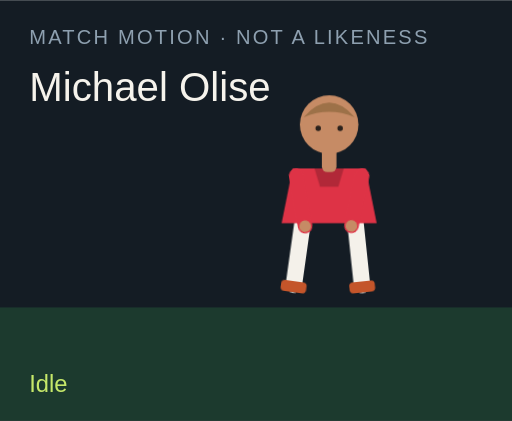
t = 0.00 s
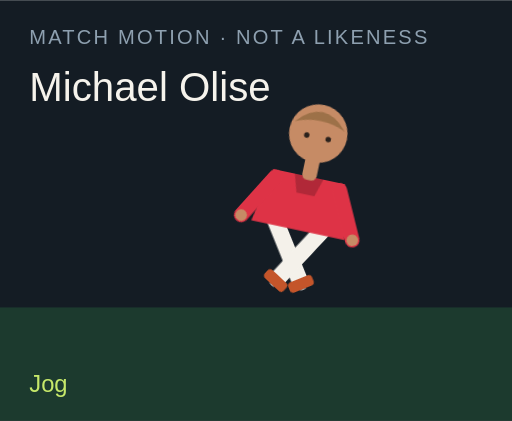
t = 1.50 s
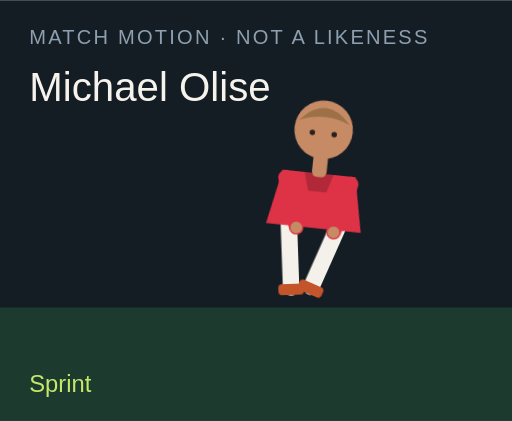
t = 3.00 s
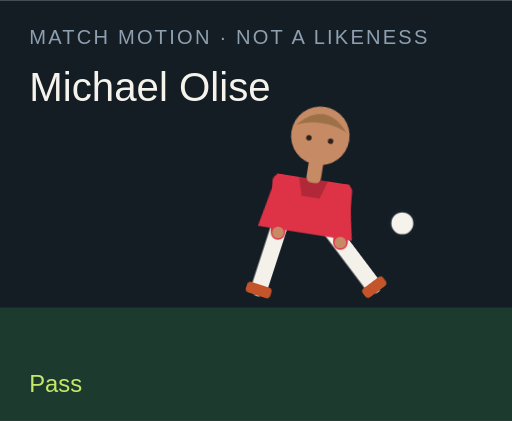
t = 4.50 s
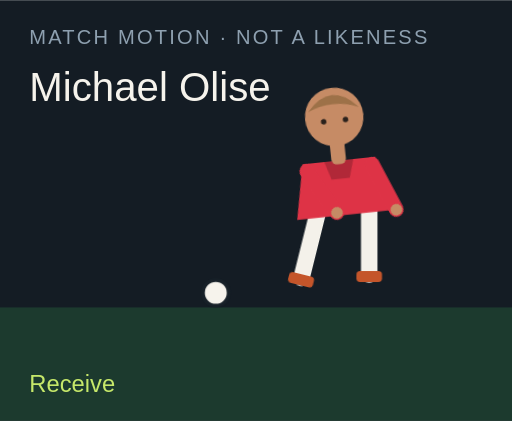
t = 6.00 s
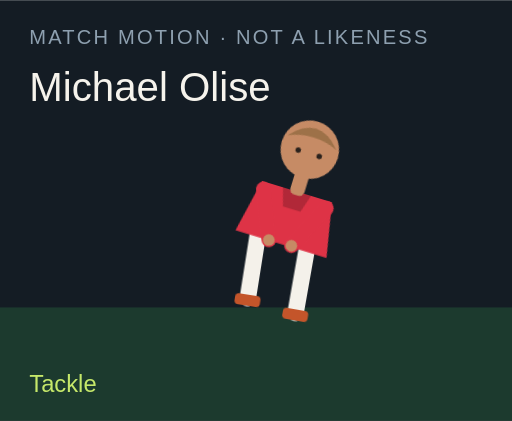
t = 7.50 s

The animated SVG that drew these frames (rendered in a browser with its animation timeline set to each time). Animation: 18 CSS @keyframes rules; one cycle of 9.00 s, repeats indefinitely.

<?xml version="1.0" encoding="UTF-8"?>
<svg xmlns="http://www.w3.org/2000/svg" viewBox="0 0 280 230" role="img">
  <style>@media (prefers-reduced-motion: reduce){animate,animateTransform{display:none}}</style>
  <rect width="280" height="230" fill="#141c24"/>
  <rect y="168" width="280" height="62" fill="#1c3a2e"/>
  <text x="16" y="24" fill="#8ea0b0" font-family="Arial,sans-serif" font-size="11" letter-spacing="1.2">MATCH MOTION · NOT A LIKENESS</text>
  <text x="16" y="55" fill="#f6f3ec" font-family="Impact,sans-serif" font-size="22">Michael Olise</text>
  <circle r="7" fill="#f6f3ec" stroke="#172028" stroke-width="2" id="motion-57562" cx="150" cy="160" opacity="0">
    
    
    
  </circle>
  <g transform="translate(132 40)">
    <g id="motion-57584" transform="rotate(0 48 90)">
      
      <g id="motion-57586" transform="translate(0 0)">
        
        <g transform="translate(34 78)"><g id="motion-57588" transform="rotate(8)"><path d="M0 0 V38" stroke="#f4f1ea" stroke-width="9" stroke-linecap="round"/><rect x="-7" y="36" width="14" height="6" rx="2" fill="#c4552a"/></g></g>
        <g transform="translate(62 78)"><g id="motion-57590" transform="rotate(-6)"><path d="M0 0 V38" stroke="#f4f1ea" stroke-width="9" stroke-linecap="round"/><rect x="-7" y="36" width="14" height="6" rx="2" fill="#c4552a"/></g></g>
        <path d="M28 52 h40 l6 30 H22 Z" fill="#de3346"/>
        <path d="M40 52 h16 l-3 10 H43 Z" fill="#000" opacity=".2"/>
        <g transform="translate(30 56)"><g id="motion-57592" transform="rotate(-10)"><path d="M0 0 V28" stroke="#de3346" stroke-width="8" stroke-linecap="round"/><circle cx="0" cy="28" r="3.2" fill="#c68b65"/></g></g>
        <g transform="translate(66 56)"><g id="motion-57594" transform="rotate(12)"><path d="M0 0 V28" stroke="#de3346" stroke-width="8" stroke-linecap="round"/><circle cx="0" cy="28" r="3.2" fill="#c68b65"/></g></g>
        <rect x="44" y="40" width="8" height="14" rx="3" fill="#c68b65"/>
        <circle cx="48" cy="28" r="16" fill="#c68b65"/>
        <path d="M34 24 Q48 8 62 24 Q48 18 34 24" fill="#9d7148"/>
        <circle cx="42" cy="30" r="1.5" fill="#2a211c"/><circle cx="54" cy="30" r="1.5" fill="#2a211c"/>
      </g>
    </g>
  </g>
  <text x="16" y="214" fill="#c6e86a" font-family="Arial,sans-serif" font-size="13" opacity="1" id="motion-57566">Idle</text><text x="16" y="214" fill="#c6e86a" font-family="Arial,sans-serif" font-size="13" opacity="0" id="motion-57568">Jog</text><text x="16" y="214" fill="#c6e86a" font-family="Arial,sans-serif" font-size="13" opacity="0" id="motion-57570">Sprint</text><text x="16" y="214" fill="#c6e86a" font-family="Arial,sans-serif" font-size="13" opacity="0" id="motion-57572">Dribble</text><text x="16" y="214" fill="#c6e86a" font-family="Arial,sans-serif" font-size="13" opacity="0" id="motion-57574">Pass</text><text x="16" y="214" fill="#c6e86a" font-family="Arial,sans-serif" font-size="13" opacity="0" id="motion-57576">Shoot</text><text x="16" y="214" fill="#c6e86a" font-family="Arial,sans-serif" font-size="13" opacity="0" id="motion-57578">Receive</text><text x="16" y="214" fill="#c6e86a" font-family="Arial,sans-serif" font-size="13" opacity="0" id="motion-57580">Tackle</text><text x="16" y="214" fill="#c6e86a" font-family="Arial,sans-serif" font-size="13" opacity="0" id="motion-57582">Arms wide</text>
<style>@keyframes track-57563{0%{cx:150px}11.1%{cx:156px}22.2%{cx:164px}33.300000000000004%{cx:142px}44.4%{cx:190px}55.60000000000001%{cx:250px}66.7%{cx:118px}77.8%{cx:150px}88.9%{cx:150px}100%{cx:150px}}@keyframes track-57564{0%{cy:160px}11.1%{cy:158px}22.2%{cy:154px}33.300000000000004%{cy:156px}44.4%{cy:148px}55.60000000000001%{cy:96px}66.7%{cy:160px}77.8%{cy:160px}88.9%{cy:160px}100%{cy:160px}}@keyframes track-57565{0%{opacity:0}11.1%{opacity:0}22.2%{opacity:0}33.300000000000004%{opacity:1}44.4%{opacity:1}55.60000000000001%{opacity:1}66.7%{opacity:1}77.8%{opacity:0}88.9%{opacity:0}100%{opacity:0}}@keyframes track-57567{0%{opacity:1}11.1%{opacity:0}22.2%{opacity:0}33.300000000000004%{opacity:0}44.4%{opacity:0}55.60000000000001%{opacity:0}66.7%{opacity:0}77.8%{opacity:0}88.9%{opacity:0}100%{opacity:1}}@keyframes track-57569{0%{opacity:0}11.1%{opacity:1}22.2%{opacity:0}33.300000000000004%{opacity:0}44.4%{opacity:0}55.60000000000001%{opacity:0}66.7%{opacity:0}77.8%{opacity:0}88.9%{opacity:0}100%{opacity:0}}@keyframes track-57571{0%{opacity:0}11.1%{opacity:0}22.2%{opacity:1}33.300000000000004%{opacity:0}44.4%{opacity:0}55.60000000000001%{opacity:0}66.7%{opacity:0}77.8%{opacity:0}88.9%{opacity:0}100%{opacity:0}}@keyframes track-57573{0%{opacity:0}11.1%{opacity:0}22.2%{opacity:0}33.300000000000004%{opacity:1}44.4%{opacity:0}55.60000000000001%{opacity:0}66.7%{opacity:0}77.8%{opacity:0}88.9%{opacity:0}100%{opacity:0}}@keyframes track-57575{0%{opacity:0}11.1%{opacity:0}22.2%{opacity:0}33.300000000000004%{opacity:0}44.4%{opacity:1}55.60000000000001%{opacity:0}66.7%{opacity:0}77.8%{opacity:0}88.9%{opacity:0}100%{opacity:0}}@keyframes track-57577{0%{opacity:0}11.1%{opacity:0}22.2%{opacity:0}33.300000000000004%{opacity:0}44.4%{opacity:0}55.60000000000001%{opacity:1}66.7%{opacity:0}77.8%{opacity:0}88.9%{opacity:0}100%{opacity:0}}@keyframes track-57579{0%{opacity:0}11.1%{opacity:0}22.2%{opacity:0}33.300000000000004%{opacity:0}44.4%{opacity:0}55.60000000000001%{opacity:0}66.7%{opacity:1}77.8%{opacity:0}88.9%{opacity:0}100%{opacity:0}}@keyframes track-57581{0%{opacity:0}11.1%{opacity:0}22.2%{opacity:0}33.300000000000004%{opacity:0}44.4%{opacity:0}55.60000000000001%{opacity:0}66.7%{opacity:0}77.8%{opacity:1}88.9%{opacity:0}100%{opacity:0}}@keyframes track-57583{0%{opacity:0}11.1%{opacity:0}22.2%{opacity:0}33.300000000000004%{opacity:0}44.4%{opacity:0}55.60000000000001%{opacity:0}66.7%{opacity:0}77.8%{opacity:0}88.9%{opacity:1}100%{opacity:0}}@keyframes track-57585{0%{transform:rotate(0deg)}11.1%{transform:rotate(8deg)}22.2%{transform:rotate(16deg)}33.300000000000004%{transform:rotate(6deg)}44.4%{transform:rotate(4deg)}55.60000000000001%{transform:rotate(14deg)}66.7%{transform:rotate(-6deg)}77.8%{transform:rotate(34deg)}88.9%{transform:rotate(0deg)}100%{transform:rotate(0deg)}}@keyframes track-57587{0%{transform:translate(0px,0px)}11.1%{transform:translate(0px,-3px)}22.2%{transform:translate(0px,-6px)}33.300000000000004%{transform:translate(0px,-2px)}44.4%{transform:translate(0px,2px)}55.60000000000001%{transform:translate(0px,-4px)}66.7%{transform:translate(0px,1px)}77.8%{transform:translate(0px,10px)}88.9%{transform:translate(0px,-8px)}100%{transform:translate(0px,0px)}}@keyframes track-57589{0%{transform:rotate(8deg)}11.1%{transform:rotate(-26deg)}22.2%{transform:rotate(-42deg)}33.300000000000004%{transform:rotate(-8deg)}44.4%{transform:rotate(6deg)}55.60000000000001%{transform:rotate(12deg)}66.7%{transform:rotate(20deg)}77.8%{transform:rotate(-8deg)}88.9%{transform:rotate(-8deg)}100%{transform:rotate(8deg)}}@keyframes track-57591{0%{transform:rotate(-6deg)}11.1%{transform:rotate(24deg)}22.2%{transform:rotate(38deg)}33.300000000000004%{transform:rotate(18deg)}44.4%{transform:rotate(-38deg)}55.60000000000001%{transform:rotate(-54deg)}66.7%{transform:rotate(6deg)}77.8%{transform:rotate(-22deg)}88.9%{transform:rotate(8deg)}100%{transform:rotate(-6deg)}}@keyframes track-57593{0%{transform:rotate(-10deg)}11.1%{transform:rotate(24deg)}22.2%{transform:rotate(36deg)}33.300000000000004%{transform:rotate(-18deg)}44.4%{transform:rotate(10deg)}55.60000000000001%{transform:rotate(-24deg)}66.7%{transform:rotate(-30deg)}77.8%{transform:rotate(12deg)}88.9%{transform:rotate(-58deg)}100%{transform:rotate(-10deg)}}@keyframes track-57595{0%{transform:rotate(12deg)}11.1%{transform:rotate(-20deg)}22.2%{transform:rotate(-32deg)}33.300000000000004%{transform:rotate(14deg)}44.4%{transform:rotate(-26deg)}55.60000000000001%{transform:rotate(18deg)}66.7%{transform:rotate(-22deg)}77.8%{transform:rotate(-6deg)}88.9%{transform:rotate(58deg)}100%{transform:rotate(12deg)}}@media(prefers-reduced-motion:no-preference){#motion-57562{animation:track-57563 9s linear infinite both,track-57564 9s linear infinite both,track-57565 9s steps(1,end) infinite both}#motion-57566{animation:track-57567 9s steps(1,end) infinite both}#motion-57568{animation:track-57569 9s steps(1,end) infinite both}#motion-57570{animation:track-57571 9s steps(1,end) infinite both}#motion-57572{animation:track-57573 9s steps(1,end) infinite both}#motion-57574{animation:track-57575 9s steps(1,end) infinite both}#motion-57576{animation:track-57577 9s steps(1,end) infinite both}#motion-57578{animation:track-57579 9s steps(1,end) infinite both}#motion-57580{animation:track-57581 9s steps(1,end) infinite both}#motion-57582{animation:track-57583 9s steps(1,end) infinite both}#motion-57584{animation:track-57585 9s linear infinite both}#motion-57586{animation:track-57587 9s linear infinite both}#motion-57588{animation:track-57589 9s linear infinite both}#motion-57590{animation:track-57591 9s linear infinite both}#motion-57592{animation:track-57593 9s linear infinite both}#motion-57594{animation:track-57595 9s linear infinite both}}</style></svg>
